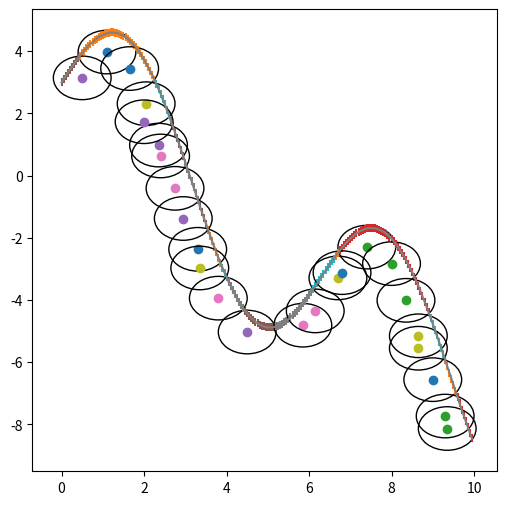

Reproduce this figure in Python.
import numpy as np
from matplotlib import pyplot as plt
import time
import math

class Circle():
    def __init__(self, id, x, y, radius = 0.7):
        self.id = id
        self.center = [x, y]
        self.radius = radius
        self.limits = [x-radius, x+radius, y+radius, y-radius]
        self.cover = 0
        self.cover_point = []

    # 벽과 거리를 두기 위한 함수
    def in_limit(self, i, j):
        return ((i - self.center[0]) ** 2 + (j - self.center[1]) ** 2 - (self.radius / 2) ** 2) <= 0

    def can_be_generated(self, wall):
        for (i, j) in wall.uncovered+wall.covered:
            if self.in_limit(i, j):
                return False
            else:
                continue
        return True

    # 점이 원 내부에 있는지 확인하는 함수
    def in_circle(self, i, j):
        return ((i-self.center[0])**2+(j-self.center[1])**2 - self.radius**2) <= 0

    # 원을 plot하는 함수
    def print_map(self):
        circle = plt.Circle((self.center[0], self.center[1]), self.radius, fill=None, alpha=1)
        plt.gca().add_patch(circle)

    # 벽을 얼마나 커버하는지 반환하는 함수
    def cover_amount(self, wall):
        count = 0
        for (x, y) in wall.uncovered:
            if self.in_circle(x, y):
                count+=1
            else:
                continue
        self.cover = count
        return self.cover

    # 원이 벽의 어떤 점을 커버하는지 계산하여 원의 멤버 변수에 저장
    def calc_cover_points(self, wall):
        for (x, y) in zip(wall.xpoints, wall.ypoints):
            if self.in_circle(x, y):
                self.cover_point.append((x, y))
            else:
                continue
        return self.cover_point

# 벽 class
class Wall:
    def __init__(self, x, y):
        self.covered = []
        self.uncovered = list(zip(x, y))
        self.xpoints = x
        self.ypoints = y

    # 벽에서 커버된 점을 추가함
    def add_covered(self, square):
        cx = []
        cy = []
        for (x, y) in square.calc_cover_points(self):
            if (x, y) in self.uncovered:
                print('('+str(x)+','+str(y)+')', end=' ')
                self.covered.append((x, y))
                self.uncovered.remove((x, y))
                cx.append(x)
                cy.append(y)
            else:
                continue
        plt.scatter(cx,cy, marker="|")
        print()
        print('length covered:', len(self.covered), '/', len(self.uncovered)+len(self.covered))

    # 모든 점이 커버되었는지 확인
    def allcovered(self):
        if len(self.uncovered) == 0:
            return True
        else:
            return False

    # plot하는 함수
    def print_map(self):
        plt.plot(self.xpoints, self.ypoints)

# 초기에 원 후보를 생성
class Candidate:
    def __init__(self, plate, wall):
        self.candidate = self.generate_c(plate)
        self.wall = wall

    def generate_c(self, plate):
        start = time.time()
        C = []
        id = 0
        limit = 0.5

        for i in np.arange(plate[0], plate[1], 0.05):
            for j in np.arange(Y().f1(i) - 2, Y().f1(i)-limit, 0.1):
                # if away_form_wall(i,j, limit):
                generated_circle = Circle(id, round(i, 2), round(j, 2))
                if generated_circle.can_be_generated(wall):
                    C.append(generated_circle)
                else:
                    continue
                id += 1
        print('points generated. Time:', time.time() - start)
        return C

    def delete_c(self, c):
        self.candidate.remove(c)

# 가장 많은 점을 커버하는
def max_coverage(wall, C):
    selected = C[0]
    for c in C:
        m = selected.cover_amount(wall)
        if c.cover_amount(wall) > m:
            selected = c
        else:
            continue
    print("max_coverage id:", selected.id, 'covers:', m)
    if m == 0:
        return None
    return selected

# 실제로 다음 원을 선택하는 그리디 알고리즘
def greedy_cover(wall, C):

    steps = []
    while not wall.allcovered():
        max_circle = max_coverage(wall, C.candidate)
        if max_circle == None:
            break

        # plot circle
        plt.scatter(max_circle.center[0], max_circle.center[1])
        circle = plt.Circle((max_circle.center[0], max_circle.center[1]), max_circle.radius, fill=None, alpha=1)
        plt.gca().add_patch(circle)


        wall.add_covered(max_circle)
        C.delete_c(max_circle)
        steps.append(max_circle)

    for s in steps:
        print(s.center, end="")
    print("path generated with", len(steps), "circles")

    return steps

# 벽에 관련된 함수 (실제로는 필요없지만, 벽이 없어서 생성하기위해 필요)
class Y:
    def __init__(self, x=[]):
        self.x = x
        self.y = self.round_y()

    def f1(self, x):
        return 3 * math.sin(x) - (x - 3)

    def f1_list(self, X):
        list = []
        for x in X:
            list.append(self.f1(x))
        return list

    def round_y(self):
        y = self.f1_list(self.x)
        Y = []
        for i in y:
            Y.append(round(i, 2))
        self.y = Y
        return Y

class X:
    def __init__(self, x_down, x_up):
        self.x_down = x_down
        self.x_up = x_up
        self.x = self.round_x_()
    def generate_x(self, x_down, x_up, space = 0.05):
        return np.arange(x_down, x_up, space)
    def round_x_(self):
        x = self.generate_x(self.x_down, self.x_up)
        X = []
        for i in x:
            X.append(round(i, 2))
        return X


#
if __name__=="__main__":

    # 실제로는 필요가 없지만, plot으로 보기 위해 설정하는 x의 범위
    x_up= 10
    x_down = 0

    # 실제로는 필요없는 벽 데이터값 생성 부분
    x = X(x_down, x_up)
    y = Y(x.x)
    wall = Wall(x.x, y.y)

    # 그리기 관련 부분
    fig = plt.figure(figsize=(6, 6))
    axes = plt.gca()

    # 후보 생성 및 그리디 알고리즘 적용
    C = Candidate([x_down, x_up, -10, 10], wall)
    greedy_cover(wall, C)

    # 그리는 부분
    plt.plot(x.x, y.y ,color="grey")
    plt.show()


'''
flow: 
1. Create wall data 
2. Create Candidates
3. Use greedy algorithm to select possible positions

Problem:
- algorithm without generating candidates?
- faster method?
- Is this the best route?
- areas in circle that are unreachable

Solved:
- candidates generated too close to wall 
- uses too much memory for storing points 


'''